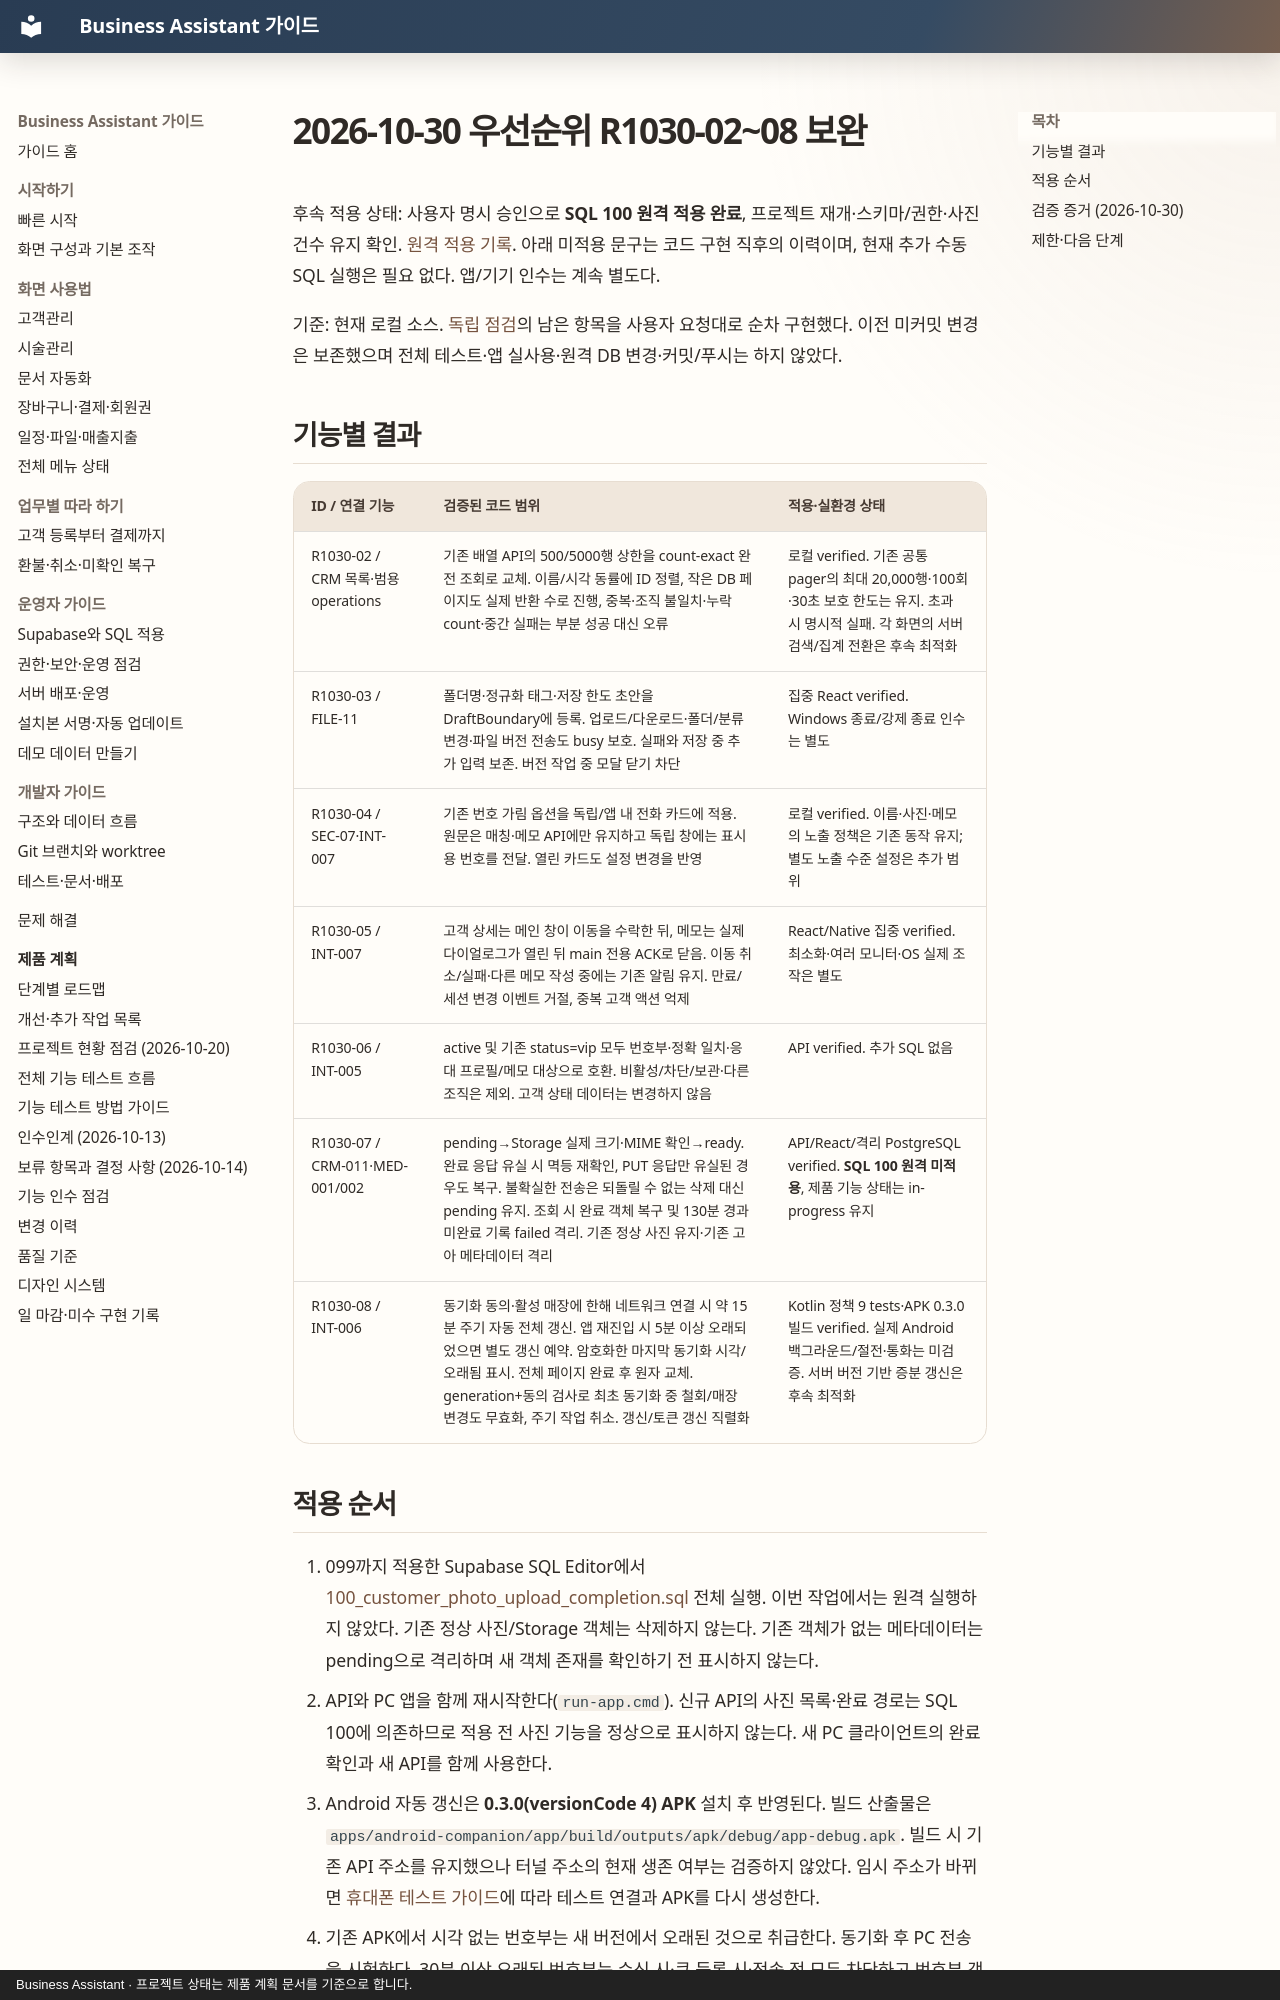

repository: MyungSungKim12/business-assistant · page: product/audits/2026-10-30-followup-hardening/index.html · generator: mkdocs · copyright: Business Assistant · 프로젝트 상태는 제품 계획 문서를 기준으로 합니다.

# 2026-10-30 우선순위 R1030-02~08 보완

후속 적용 상태: 사용자 명시 승인으로 **SQL 100 원격 적용 완료**, 프로젝트 재개·스키마/권한·사진 건수 유지 확인. [원격 적용 기록](2026-10-30-sql100-remote-application.md). 아래 미적용 문구는 코드 구현 직후의 이력이며, 현재 추가 수동 SQL 실행은 필요 없다. 앱/기기 인수는 계속 별도다.

기준: 현재 로컬 소스. [독립 점검](2026-10-30-project-source-review.md)의 남은 항목을 사용자 요청대로 순차 구현했다. 이전 미커밋 변경은 보존했으며 전체 테스트·앱 실사용·원격 DB 변경·커밋/푸시는 하지 않았다.

## 기능별 결과

| ID / 연결 기능 | 검증된 코드 범위 | 적용·실환경 상태 |
| --- | --- | --- |
| R1030-02 / CRM 목록·범용 operations | 기존 배열 API의 500/5000행 상한을 count-exact 완전 조회로 교체. 이름/시각 동률에 ID 정렬, 작은 DB 페이지도 실제 반환 수로 진행, 중복·조직 불일치·누락 count·중간 실패는 부분 성공 대신 오류 | 로컬 verified. 기존 공통 pager의 최대 20,000행·100회·30초 보호 한도는 유지. 초과 시 명시적 실패. 각 화면의 서버 검색/집계 전환은 후속 최적화 |
| R1030-03 / FILE-11 | 폴더명·정규화 태그·저장 한도 초안을 DraftBoundary에 등록. 업로드/다운로드·폴더/분류 변경·파일 버전 전송도 busy 보호. 실패와 저장 중 추가 입력 보존. 버전 작업 중 모달 닫기 차단 | 집중 React verified. Windows 종료/강제 종료 인수는 별도 |
| R1030-04 / SEC-07·INT-007 | 기존 번호 가림 옵션을 독립/앱 내 전화 카드에 적용. 원문은 매칭·메모 API에만 유지하고 독립 창에는 표시용 번호를 전달. 열린 카드도 설정 변경을 반영 | 로컬 verified. 이름·사진·메모의 노출 정책은 기존 동작 유지; 별도 노출 수준 설정은 추가 범위 |
| R1030-05 / INT-007 | 고객 상세는 메인 창이 이동을 수락한 뒤, 메모는 실제 다이얼로그가 열린 뒤 main 전용 ACK로 닫음. 이동 취소/실패·다른 메모 작성 중에는 기존 알림 유지. 만료/세션 변경 이벤트 거절, 중복 고객 액션 억제 | React/Native 집중 verified. 최소화·여러 모니터·OS 실제 조작은 별도 |
| R1030-06 / INT-005 | active 및 기존 status=vip 모두 번호부·정확 일치·응대 프로필/메모 대상으로 호환. 비활성/차단/보관·다른 조직은 제외. 고객 상태 데이터는 변경하지 않음 | API verified. 추가 SQL 없음 |
| R1030-07 / CRM-011·MED-001/002 | pending→Storage 실제 크기·MIME 확인→ready. 완료 응답 유실 시 멱등 재확인, PUT 응답만 유실된 경우도 복구. 불확실한 전송은 되돌릴 수 없는 삭제 대신 pending 유지. 조회 시 완료 객체 복구 및 130분 경과 미완료 기록 failed 격리. 기존 정상 사진 유지·기존 고아 메타데이터 격리 | API/React/격리 PostgreSQL verified. **SQL 100 원격 미적용**, 제품 기능 상태는 in-progress 유지 |
| R1030-08 / INT-006 | 동기화 동의·활성 매장에 한해 네트워크 연결 시 약 15분 주기 자동 전체 갱신. 앱 재진입 시 5분 이상 오래되었으면 별도 갱신 예약. 암호화한 마지막 동기화 시각/오래됨 표시. 전체 페이지 완료 후 원자 교체. generation+동의 검사로 최초 동기화 중 철회/매장 변경도 무효화, 주기 작업 취소. 갱신/토큰 갱신 직렬화 | Kotlin 정책 9 tests·APK 0.3.0 빌드 verified. 실제 Android 백그라운드/절전·통화는 미검증. 서버 버전 기반 증분 갱신은 후속 최적화 |
